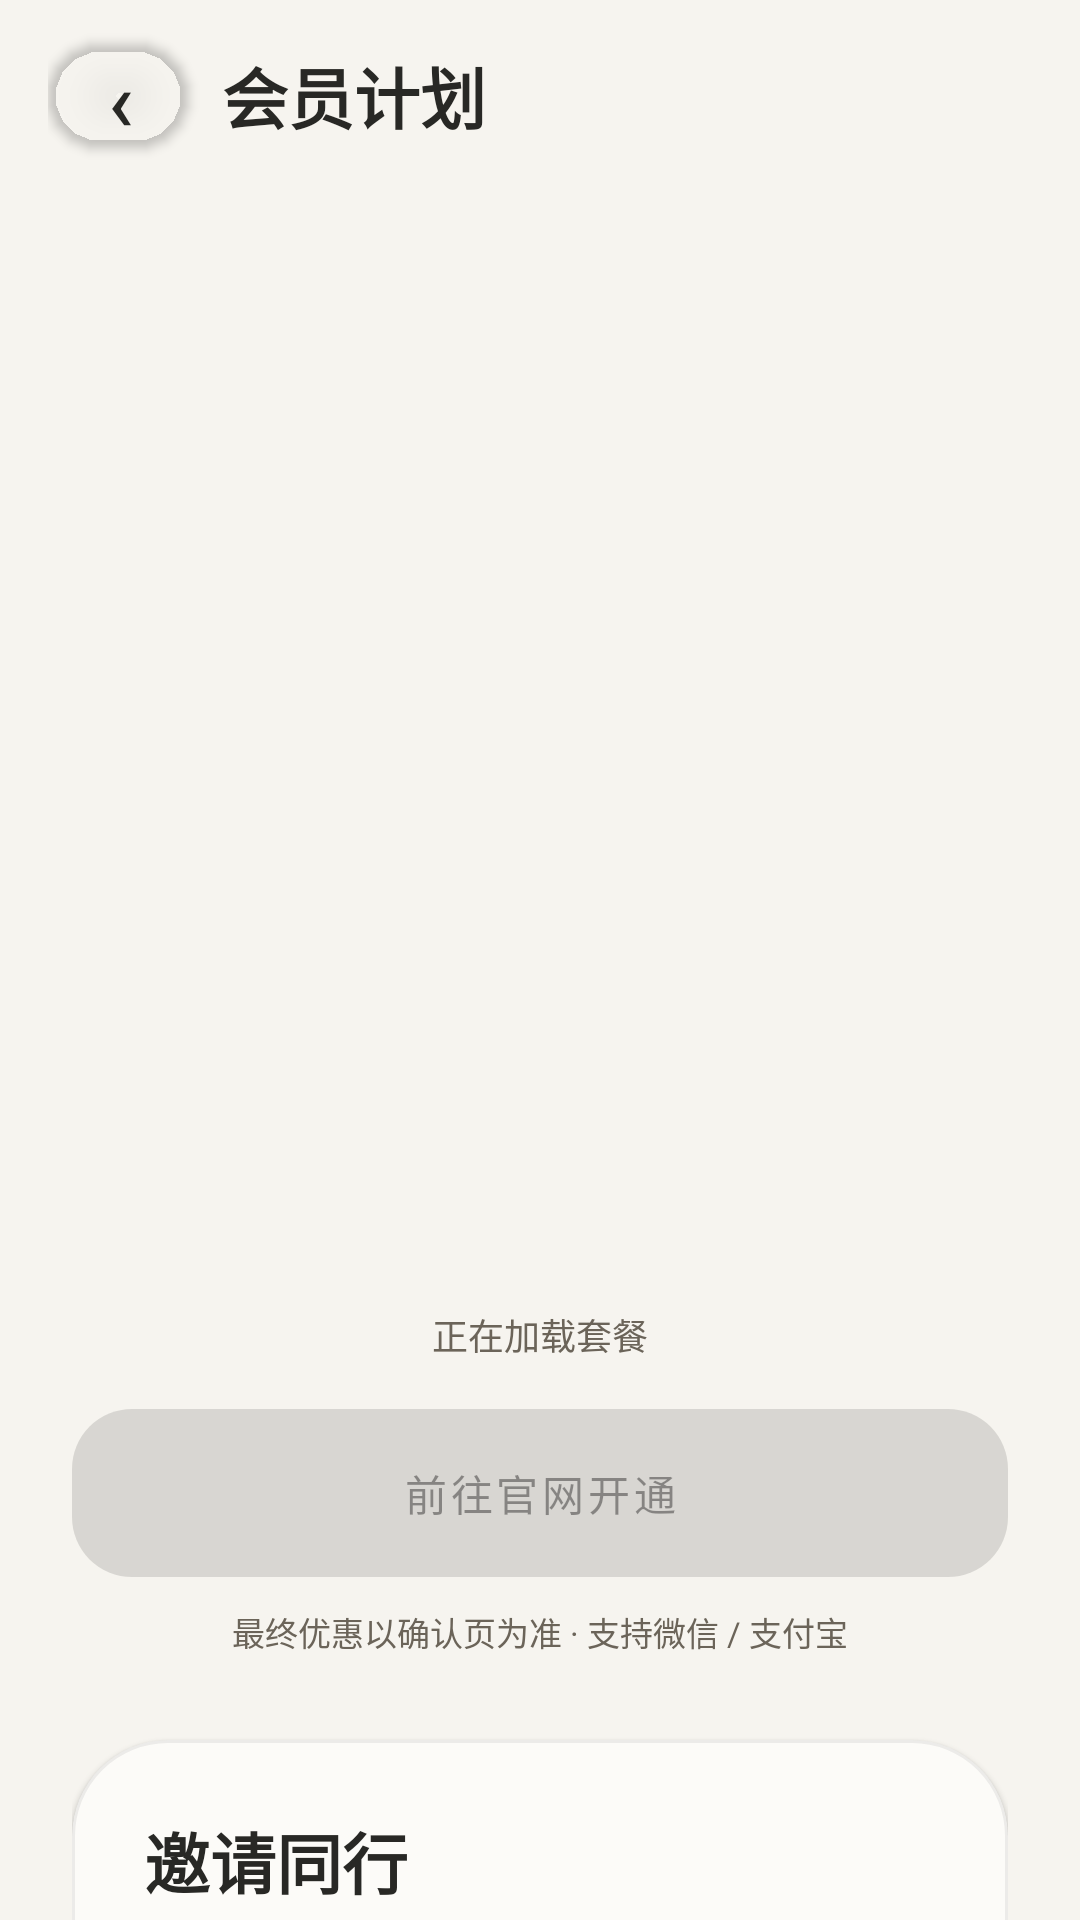

Write the Android layout XML for this screen, with the resource values it uses.
<!-- AndroidManifest.xml: application theme AppTheme -->
<!-- res/layout/xingsui_vip_activity.xml -->
<?xml version='1.0' encoding='utf-8'?>
<LinearLayout xmlns:android="http://schemas.android.com/apk/res/android" xmlns:app="http://schemas.android.com/apk/res-auto" android:layout_width="match_parent" android:layout_height="match_parent" android:orientation="vertical" android:background="@color/xingsui_paper">
  <LinearLayout android:layout_width="match_parent" android:layout_height="64dp" android:orientation="horizontal" android:gravity="center_vertical" android:paddingStart="16dp" android:paddingEnd="24dp">
    <com.google.android.material.button.MaterialButton android:id="@+id/back_button" android:layout_width="48dp" android:layout_height="48dp" android:minWidth="0dp" android:insetLeft="0dp" android:insetRight="0dp" android:padding="0dp" android:text="‹" android:textSize="28sp" android:contentDescription="@string/xingsui_back" app:backgroundTint="@android:color/transparent" android:textColor="@color/xingsui_ink" app:cornerRadius="24dp" />
    <TextView android:layout_width="match_parent" android:layout_height="wrap_content" android:text="会员计划" android:textSize="22sp" android:textColor="@color/xingsui_ink" android:layout_marginStart="10dp" android:textStyle="bold" />
  </LinearLayout>
  <androidx.core.widget.NestedScrollView android:layout_width="match_parent" android:layout_height="0dp" android:layout_weight="1" android:fillViewport="true" android:clipToPadding="false">
    <LinearLayout android:layout_width="match_parent" android:layout_height="wrap_content" android:orientation="vertical" android:paddingBottom="28dp">
      <androidx.recyclerview.widget.RecyclerView android:id="@+id/plan_carousel" android:layout_width="match_parent" android:layout_height="370dp" android:clipToPadding="false" android:clipChildren="false" android:overScrollMode="never" android:scrollbars="none" android:paddingTop="8dp" android:paddingBottom="12dp" android:contentDescription="会员套餐，左右滑动选择" />
      <TextView android:layout_width="match_parent" android:layout_height="wrap_content" android:text="正在加载套餐" android:textSize="12sp" android:textColor="@color/xingsui_muted" android:id="@+id/plan_position" android:gravity="center" android:textColorHint="@color/xingsui_muted" android:layout_marginTop="2dp" />
      <LinearLayout android:layout_width="match_parent" android:layout_height="wrap_content" android:orientation="vertical" android:paddingStart="24dp" android:paddingEnd="24dp" android:paddingTop="16dp">
        <com.google.android.material.button.MaterialButton android:id="@+id/submit_paid" android:layout_width="match_parent" android:layout_height="56dp" android:text="前往官网开通" android:textAllCaps="false" app:cornerRadius="20dp" android:insetTop="0dp" android:insetBottom="0dp" android:enabled="false" />
        <TextView android:layout_width="match_parent" android:layout_height="wrap_content" android:text="最终优惠以确认页为准 · 支持微信 / 支付宝" android:textSize="11sp" android:textColor="@color/xingsui_muted" android:id="@+id/order_status" android:gravity="center" android:layout_marginTop="10dp" android:lineSpacingExtra="3dp" />
        <com.google.android.material.button.MaterialButton android:id="@+id/retry_plans" android:layout_width="match_parent" android:layout_height="56dp" android:text="重新加载套餐" android:textAllCaps="false" app:cornerRadius="20dp" android:insetTop="0dp" android:insetBottom="0dp" android:visibility="gone" android:layout_marginTop="8dp" style="?attr/materialButtonOutlinedStyle" />
        <com.google.android.material.card.MaterialCardView android:layout_width="match_parent" android:layout_height="wrap_content" app:cardCornerRadius="32dp" app:cardElevation="1dp" app:cardBackgroundColor="@color/xingsui_paper_raised" app:strokeColor="#12282825" app:strokeWidth="1dp" app:contentPadding="0dp" android:layout_marginTop="28dp">
          <LinearLayout android:layout_width="match_parent" android:layout_height="wrap_content" android:orientation="vertical" android:padding="24dp">
            <TextView android:layout_width="match_parent" android:layout_height="wrap_content" android:text="邀请同行" android:textSize="22sp" android:textColor="@color/xingsui_ink" android:textStyle="bold" />
            <TextView android:layout_width="match_parent" android:layout_height="wrap_content" android:text="@string/xingsui_invite_reward" android:textSize="12sp" android:textColor="@color/xingsui_muted" android:layout_marginTop="8dp" android:lineSpacingExtra="4dp" />
            <LinearLayout android:layout_width="match_parent" android:layout_height="wrap_content" android:orientation="vertical" android:padding="18dp" android:layout_marginTop="20dp" android:background="@drawable/xingsui_invite_code_surface">
              <TextView android:layout_width="match_parent" android:layout_height="wrap_content" android:text="你的专属邀请码" android:textSize="11sp" android:textColor="@color/xingsui_muted" />
              <TextView android:layout_width="match_parent" android:layout_height="wrap_content" android:text="—" android:textSize="26sp" android:textColor="@color/xingsui_ink" android:id="@+id/invite_code" android:layout_marginTop="8dp" android:fontFamily="monospace" android:letterSpacing="0.12" android:textStyle="bold" android:textIsSelectable="true" />
              <com.google.android.material.button.MaterialButton android:id="@+id/copy_invite" android:layout_width="match_parent" android:layout_height="56dp" android:text="复制邀请码" android:textAllCaps="false" app:cornerRadius="20dp" android:insetTop="0dp" android:insetBottom="0dp" android:layout_marginTop="12dp" style="?attr/materialButtonOutlinedStyle" />
            </LinearLayout>
            <LinearLayout android:layout_width="match_parent" android:layout_height="wrap_content" android:orientation="horizontal" android:layout_marginTop="22dp" android:baselineAligned="false">
              <LinearLayout android:layout_width="0dp" android:layout_height="wrap_content" android:orientation="vertical" android:layout_weight="1">
                <TextView android:layout_width="match_parent" android:layout_height="wrap_content" android:text="—" android:textSize="26sp" android:textColor="@color/xingsui_ink" android:id="@+id/invited_count" android:textStyle="bold" />
                <TextView android:layout_width="match_parent" android:layout_height="wrap_content" android:text="已邀请" android:textSize="11sp" android:textColor="@color/xingsui_muted" android:layout_marginTop="5dp" />
              </LinearLayout>
              <LinearLayout android:layout_width="0dp" android:layout_height="wrap_content" android:orientation="vertical" android:layout_weight="1">
                <TextView android:layout_width="match_parent" android:layout_height="wrap_content" android:text="—" android:textSize="26sp" android:textColor="@color/xingsui_ink" android:id="@+id/paid_count" android:textStyle="bold" />
                <TextView android:layout_width="match_parent" android:layout_height="wrap_content" android:text="已开通" android:textSize="11sp" android:textColor="@color/xingsui_muted" android:layout_marginTop="5dp" />
              </LinearLayout>
            </LinearLayout>
            <TextView android:layout_width="match_parent" android:layout_height="wrap_content" android:text="邀请数据加载中" android:textSize="11sp" android:textColor="@color/xingsui_muted" android:id="@+id/invitation_status" android:layout_marginTop="16dp" />
            <com.google.android.material.button.MaterialButton android:id="@+id/retry_invitation" android:layout_width="match_parent" android:layout_height="56dp" android:text="重新加载邀请数据" android:textAllCaps="false" app:cornerRadius="20dp" android:insetTop="0dp" android:insetBottom="0dp" android:visibility="gone" android:layout_marginTop="8dp" style="?attr/materialButtonOutlinedStyle" />
          </LinearLayout>
        </com.google.android.material.card.MaterialCardView>
        <com.google.android.material.card.MaterialCardView android:layout_width="match_parent" android:layout_height="wrap_content" app:cardCornerRadius="32dp" app:cardElevation="1dp" app:cardBackgroundColor="@color/xingsui_paper_raised" app:strokeColor="#12282825" app:strokeWidth="1dp" app:contentPadding="0dp" android:layout_marginTop="16dp">
          <LinearLayout android:layout_width="match_parent" android:layout_height="wrap_content" android:orientation="vertical" android:padding="24dp">
            <TextView android:layout_width="match_parent" android:layout_height="wrap_content" android:text="我的奖励" android:textSize="18sp" android:textColor="@color/xingsui_ink" android:textStyle="bold" />
            <TextView android:layout_width="match_parent" android:layout_height="wrap_content" android:text="—" android:textSize="34sp" android:textColor="@color/xingsui_ink" android:id="@+id/withdraw_balance" android:layout_marginTop="14dp" android:textStyle="bold" />
            <TextView android:layout_width="match_parent" android:layout_height="wrap_content" android:text="可提现余额" android:textSize="11sp" android:textColor="@color/xingsui_muted" android:layout_marginTop="4dp" />
            <com.google.android.material.button.MaterialButton android:id="@+id/toggle_withdrawal" android:layout_width="match_parent" android:layout_height="56dp" android:text="提现与帮助  ›" android:textAllCaps="false" app:cornerRadius="20dp" android:insetTop="0dp" android:insetBottom="0dp" android:layout_marginTop="18dp" style="?attr/materialButtonOutlinedStyle" />
            <LinearLayout android:layout_width="match_parent" android:layout_height="wrap_content" android:orientation="vertical" android:id="@+id/withdrawal_form" android:visibility="gone" android:paddingTop="8dp">
              <com.google.android.material.textfield.TextInputLayout android:layout_width="match_parent" android:layout_height="wrap_content" android:hint="@string/xingsui_alipay_account" app:boxCornerRadiusTopStart="16dp" app:boxCornerRadiusTopEnd="16dp" app:boxCornerRadiusBottomStart="16dp" app:boxCornerRadiusBottomEnd="16dp" style="@style/Widget.MaterialComponents.TextInputLayout.OutlinedBox">
                <com.google.android.material.textfield.TextInputEditText android:id="@+id/alipay_account" android:layout_width="match_parent" android:layout_height="wrap_content" android:inputType="textEmailAddress" android:singleLine="true" />
              </com.google.android.material.textfield.TextInputLayout>
              <com.google.android.material.button.MaterialButton android:id="@+id/submit_alipay_withdrawal" android:layout_width="match_parent" android:layout_height="56dp" android:text="@string/xingsui_submit_alipay_withdrawal" android:textAllCaps="false" app:cornerRadius="20dp" android:insetTop="0dp" android:insetBottom="0dp" android:enabled="false" android:layout_marginTop="12dp" />
              <com.google.android.material.button.MaterialButton android:id="@+id/copy_withdraw_wechat" android:layout_width="match_parent" android:layout_height="56dp" android:text="@string/xingsui_copy_withdraw_wechat" android:textAllCaps="false" app:cornerRadius="20dp" android:insetTop="0dp" android:insetBottom="0dp" android:layout_marginTop="8dp" style="?attr/materialButtonOutlinedStyle" />
            </LinearLayout>
          </LinearLayout>
        </com.google.android.material.card.MaterialCardView>
      </LinearLayout>
    </LinearLayout>
  </androidx.core.widget.NestedScrollView>
</LinearLayout>
<!-- resources referenced by this layout -->
<resources>
  <color name="xingsui_ink">#282825</color>
  <color name="xingsui_muted">#6B6459</color>
  <color name="xingsui_paper">#F6F4EF</color>
  <color name="xingsui_paper_raised">#FCFBF8</color>
  <!-- drawable xingsui_invite_code_surface (drawable) -->
  <shape xmlns:android="http://schemas.android.com/apk/res/android"><solid android:color="@color/xingsui_paper"/><corners android:radius="22dp"/></shape>
  <string name="xingsui_alipay_account">Alipay account</string>
  <string name="xingsui_back">返回</string>
  <string name="xingsui_copy_withdraw_wechat">Add WeChat xinsuui to withdraw</string>
  <string name="xingsui_invite_reward">Earn ¥10 cashback after your friend pays first order</string>
  <string name="xingsui_submit_alipay_withdrawal">Withdraw to Alipay</string>
</resources>
